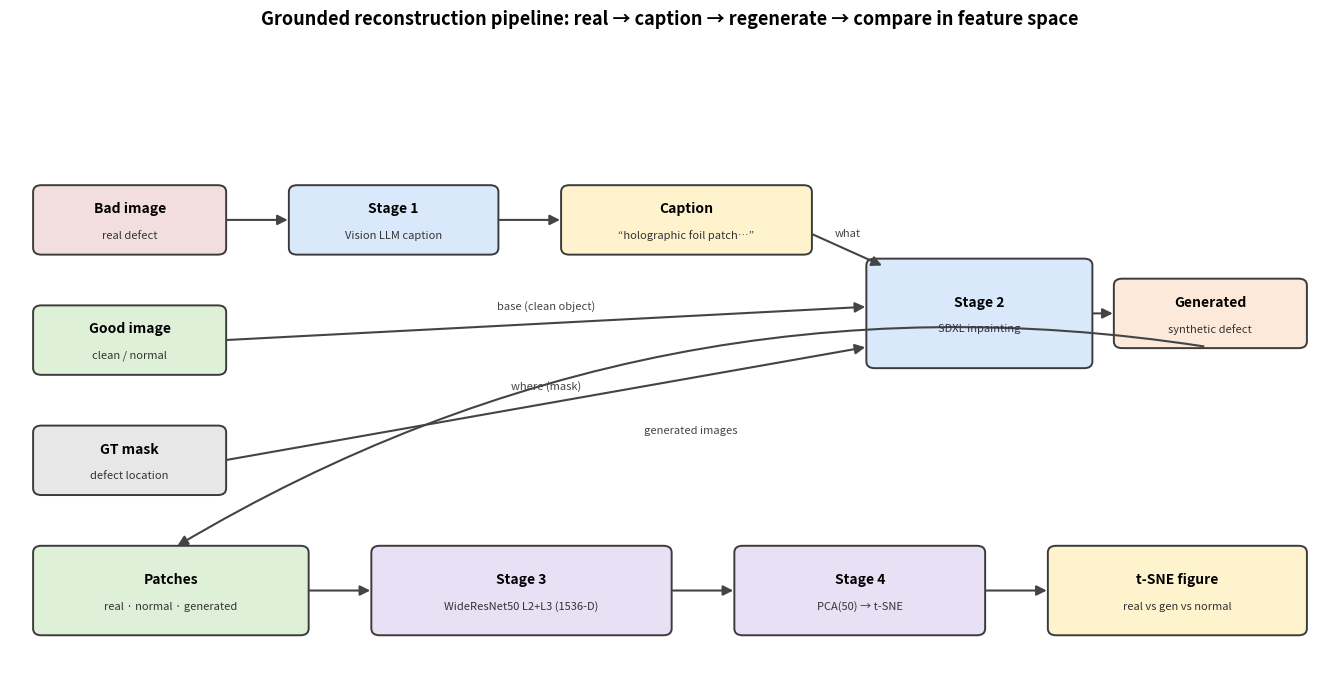

Generate this figure with matplotlib:
"""Draw the grounded-reconstruction method pipeline as a figure for the thesis.

Two rows: (top) generation path real->caption->inpaint->generated; (bottom)
analysis path patches->features->t-SNE. Saves results/method/pipeline.png.

Run anywhere with matplotlib (no GPU/data needed):
    python src/analysis/plot_pipeline.py
"""
import os
import matplotlib
matplotlib.use("Agg")
import matplotlib.pyplot as plt
from matplotlib.patches import FancyBboxPatch, FancyArrowPatch

OUT = "results/method/pipeline.png"

C_GOOD = "#dff0d8"; C_BAD = "#f2dede"; C_MASK = "#e7e7e7"
C_LLM = "#d9e8fb"; C_GEN = "#fde9d9"; C_FEAT = "#e8e0f5"; C_OUT = "#fff3cd"
EC = "#3b3b3b"


def box(ax, x, y, w, h, title, sub="", fc="#eef"):
    ax.add_patch(FancyBboxPatch(
        (x, y), w, h, boxstyle="round,pad=0.02,rounding_size=0.10",
        linewidth=1.4, edgecolor=EC, facecolor=fc))
    ax.text(x + w / 2, y + h / 2 + (0.16 if sub else 0), title,
            ha="center", va="center", fontsize=10, fontweight="bold")
    if sub:
        ax.text(x + w / 2, y + h / 2 - 0.24, sub, ha="center", va="center",
                fontsize=8, color="#333")


def arrow(ax, x0, y0, x1, y1, text="", rad=0.0):
    ax.add_patch(FancyArrowPatch(
        (x0, y0), (x1, y1), arrowstyle="-|>", mutation_scale=15, lw=1.5,
        color="#444", connectionstyle=f"arc3,rad={rad}"))
    if text:
        ax.text((x0 + x1) / 2, (y0 + y1) / 2 + 0.2, text, ha="center",
                fontsize=8, color="#444", style="italic")


def main():
    os.makedirs(os.path.dirname(OUT), exist_ok=True)
    fig, ax = plt.subplots(figsize=(13.5, 7))
    ax.set_xlim(0, 16); ax.set_ylim(0, 9); ax.axis("off")

    # ---- top row: generation path ----
    box(ax, 0.3, 6.3, 2.3, 1.0, "Bad image", "real defect", C_BAD)
    box(ax, 0.3, 4.5, 2.3, 1.0, "Good image", "clean / normal", C_GOOD)
    box(ax, 0.3, 2.7, 2.3, 1.0, "GT mask", "defect location", C_MASK)

    box(ax, 3.4, 6.3, 2.5, 1.0, "Stage 1", "Vision LLM caption", C_LLM)
    box(ax, 6.7, 6.3, 3.0, 1.0, "Caption", "“holographic foil patch…”", C_OUT)

    box(ax, 10.4, 4.6, 2.7, 1.6, "Stage 2", "SDXL inpainting", C_LLM)
    box(ax, 13.4, 4.9, 2.3, 1.0, "Generated", "synthetic defect", C_GEN)

    arrow(ax, 2.6, 6.8, 3.4, 6.8)                                  # bad -> LLM
    arrow(ax, 5.9, 6.8, 6.7, 6.8)                                  # LLM -> caption
    arrow(ax, 9.7, 6.6, 10.6, 6.1, "what")                        # caption -> inpaint
    arrow(ax, 2.6, 5.0, 10.4, 5.5, "base (clean object)")        # good -> inpaint
    arrow(ax, 2.6, 3.2, 10.4, 4.9, "where (mask)")               # mask -> inpaint
    arrow(ax, 13.1, 5.4, 13.4, 5.4)                               # inpaint -> generated

    # ---- bottom row: analysis path ----
    box(ax, 0.3, 0.6, 3.3, 1.3,
        "Patches", "real · normal · generated", C_GOOD)
    box(ax, 4.4, 0.6, 3.6, 1.3,
        "Stage 3", "WideResNet50 L2+L3 (1536-D)", C_FEAT)
    box(ax, 8.8, 0.6, 3.0, 1.3, "Stage 4", "PCA(50) → t-SNE", C_FEAT)
    box(ax, 12.6, 0.6, 3.1, 1.3, "t-SNE figure", "real vs gen vs normal", C_OUT)

    arrow(ax, 3.6, 1.25, 4.4, 1.25)
    arrow(ax, 8.0, 1.25, 8.8, 1.25)
    arrow(ax, 11.8, 1.25, 12.6, 1.25)

    # generated -> analysis patches (routed curve)
    arrow(ax, 14.5, 4.9, 2.0, 1.9, "generated images", rad=0.18)

    fig.suptitle("Grounded reconstruction pipeline: real → caption → "
                 "regenerate → compare in feature space",
                 fontsize=13, fontweight="bold", y=0.97)
    fig.tight_layout(rect=[0, 0, 1, 0.95])
    fig.savefig(OUT, dpi=200, bbox_inches="tight")
    print(f"saved {OUT}")


if __name__ == "__main__":
    main()
